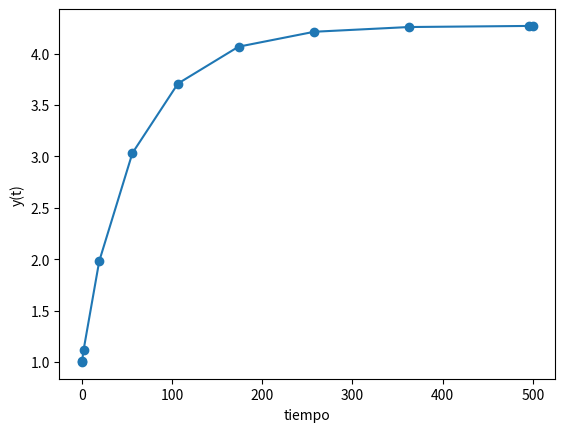

The matplotlib source for this figure:
import numpy as np
from scipy.integrate import solve_ivp
import matplotlib.pyplot as plt

# Define la ecuación diferencial
def f(t, h):
    return 0.126530612244898 - (0.0612244897959184*np.sqrt(h))

# Define el intervalo de tiempo
t_span = [0, 500]

# Define la condición inicial
y0 = [1]

# Resuelve la ecuación diferencial
sol = solve_ivp(f, t_span, y0)

# Gráfica la solución
plt.plot(sol.t, sol.y[0], '-o')
plt.xlabel('tiempo')
plt.ylabel('y(t)')
plt.show()
